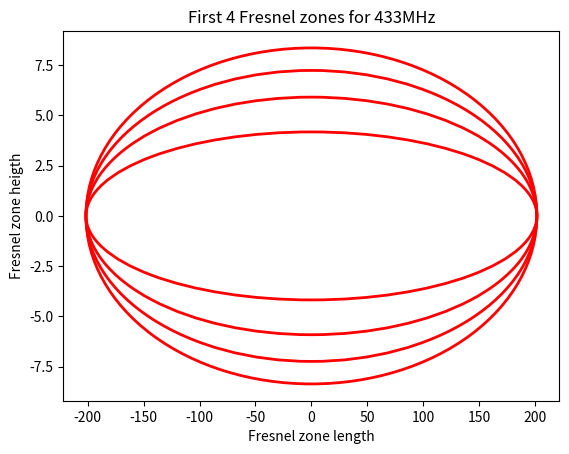

Recreate this plot in Python.
#!/bin/env python3

from matplotlib import pyplot as plt
from matplotlib.patches import Ellipse
import math

H = []
W = 403;
waveLength = (300*10**6)/(433*10**6);
dim1 = 201.5;
dim2 = 201.5;

for i in range(1, 5) :
	H.append( math.sqrt((i*waveLength*(dim1*dim2))/(dim1+dim2)) )

ellipse = []
for i in range(0, 4) :
	ellipse.append( Ellipse(xy=(0, 0), width=W, height=H[i], edgecolor='r', fc='None', lw=2)  )

plt.figure()
ax = plt.gca()
#ellipse433 = Ellipse(xy=(1, 1), width=403, height=8.33, edgecolor='r', fc='None', lw=2)
#ellipse2G4 = Ellipse(xy=(1, 1), width=403, height=3.55, edgecolor='g', fc='None', lw=2)

for i in range(0,4) :
	ax.add_patch(ellipse[i])

#ax.add_patch(ellipse433)
#ax.add_patch(ellipse2G4)
print(waveLength)
plt.title("First 4 Fresnel zones for 433MHz");
plt.xlabel("Fresnel zone length");
plt.ylabel("Fresnel zone heigth");
plt.plot()
plt.savefig('FresnelZones.png')
plt.show()
